Image classification data set "kaifeng-chrysanthemum-visual-classification-model" (Remiiil1a/kaifeng-chrysanthemum-visual-classification-model on GitHub). Class labels (10): 01 huangse pingban, 02 baise guanban, 03 lvse jiban, 04 fense pingban, 05 hongse qiuxing, 06 fuse feiwu, 07 huangse guanban, 08 fense chiban, 09 huangse qiuxing, 10 hongse sheban.

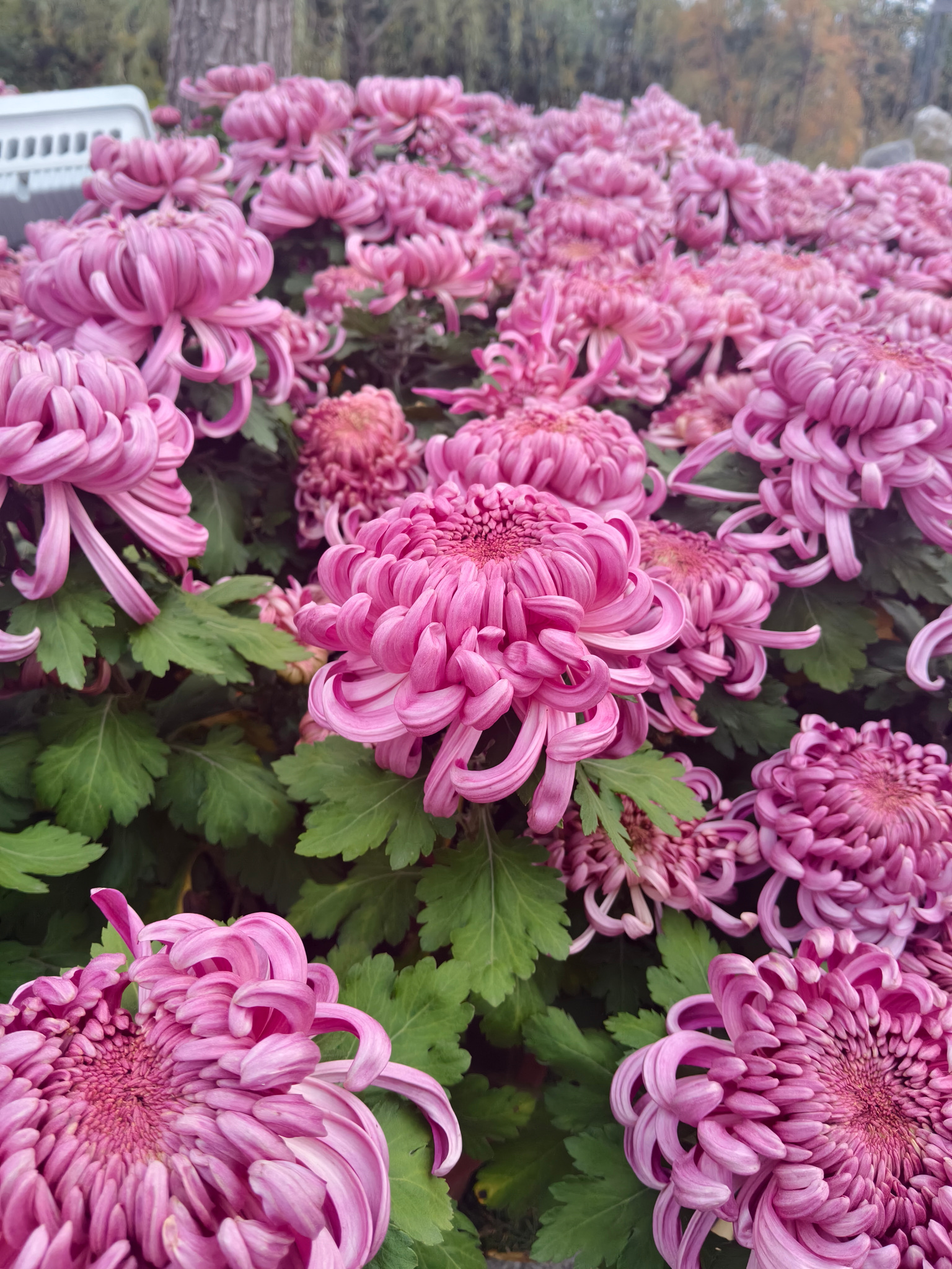
Label: 08 fense chiban

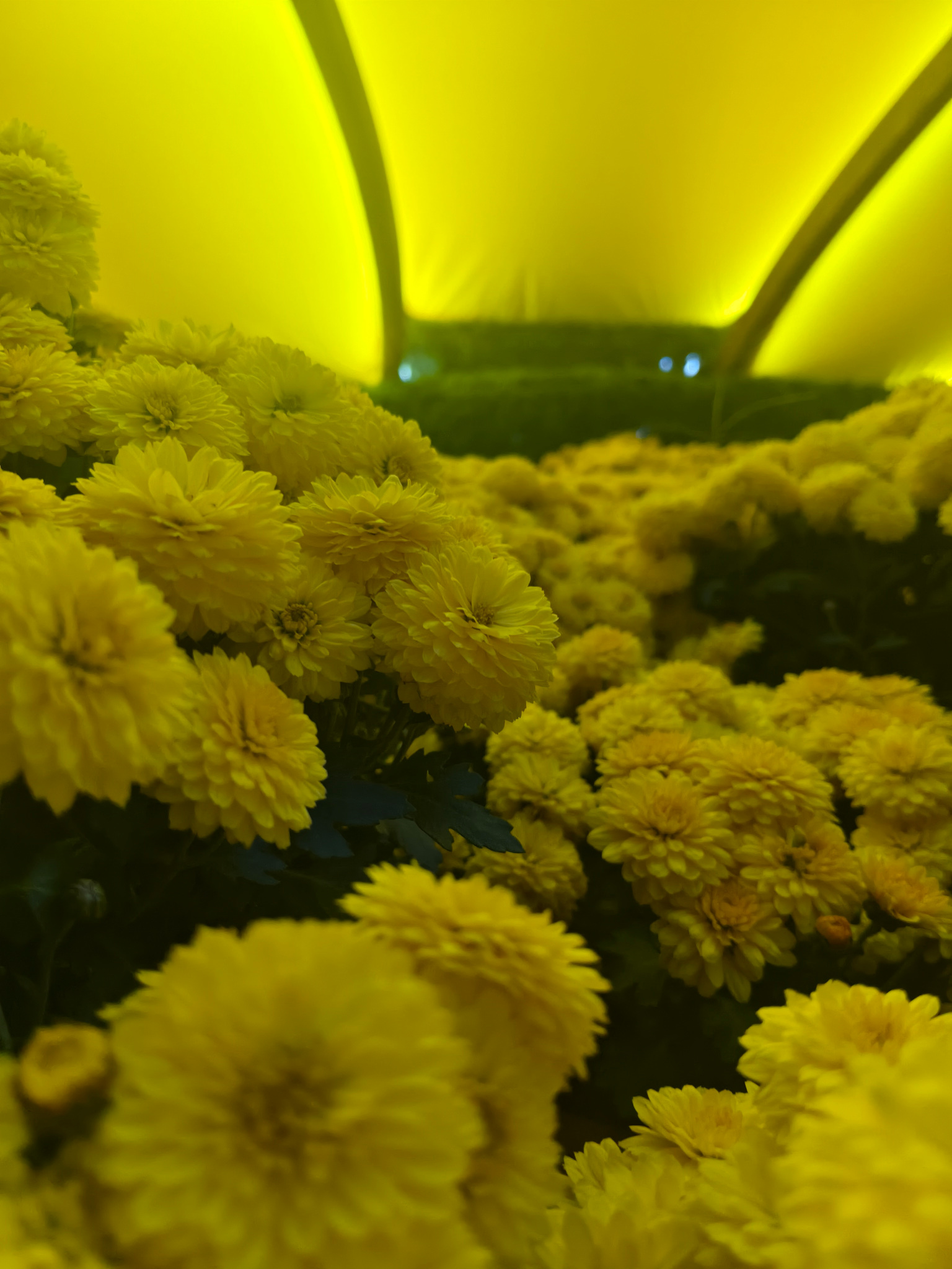
Label: 09 huangse qiuxing

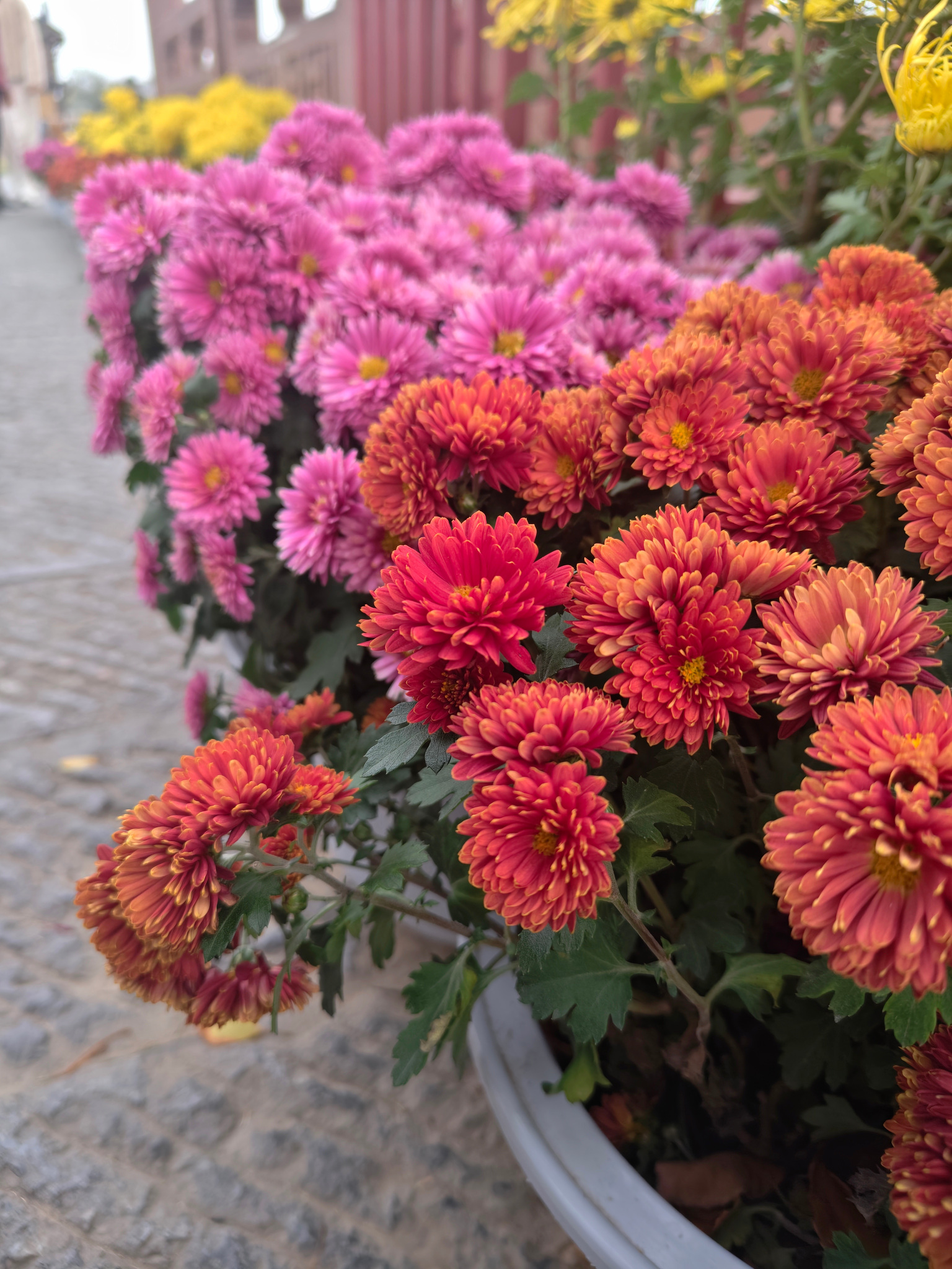
Label: 05 hongse qiuxing

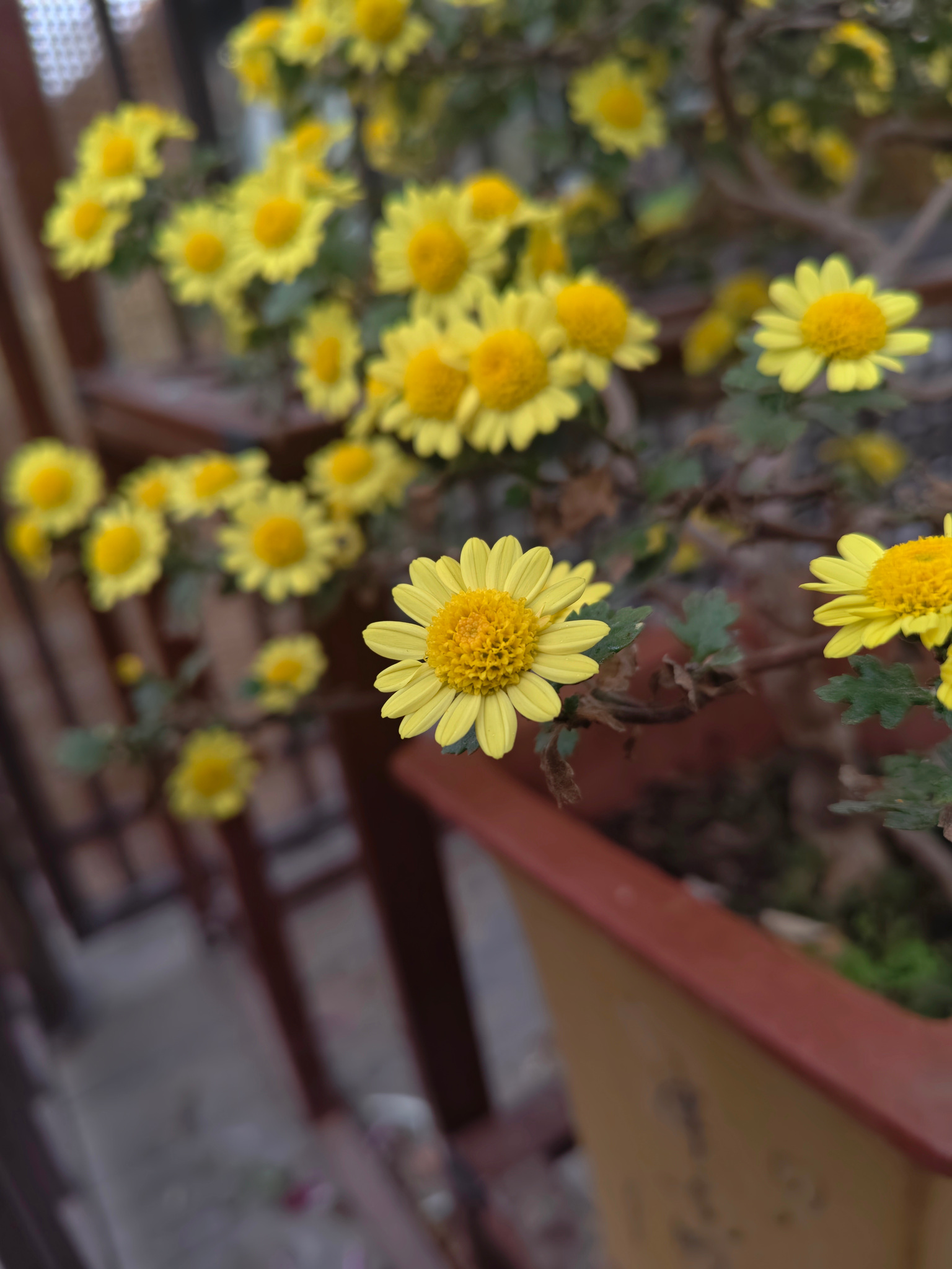
Label: 01 huangse pingban

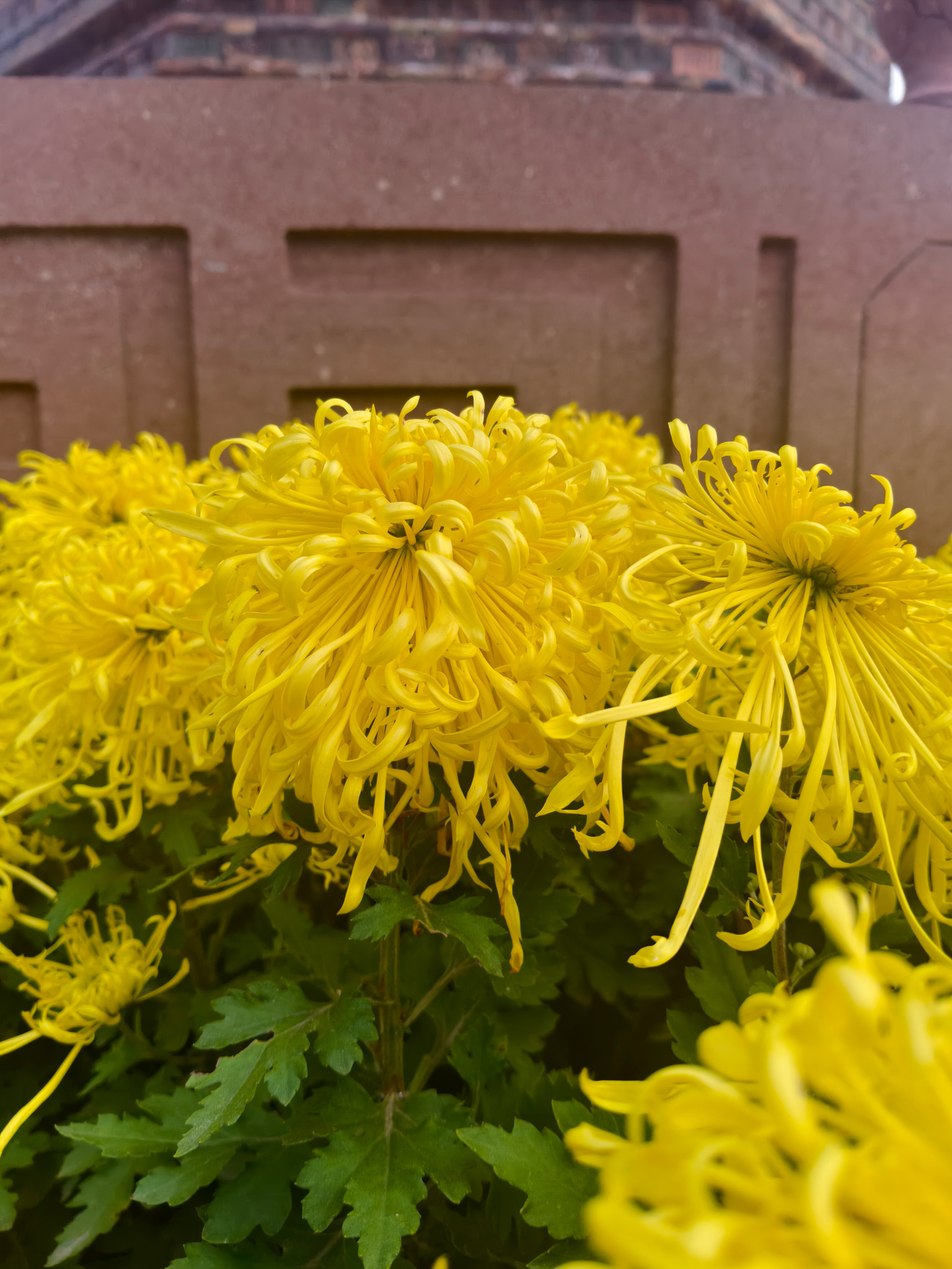
Label: 07 huangse guanban

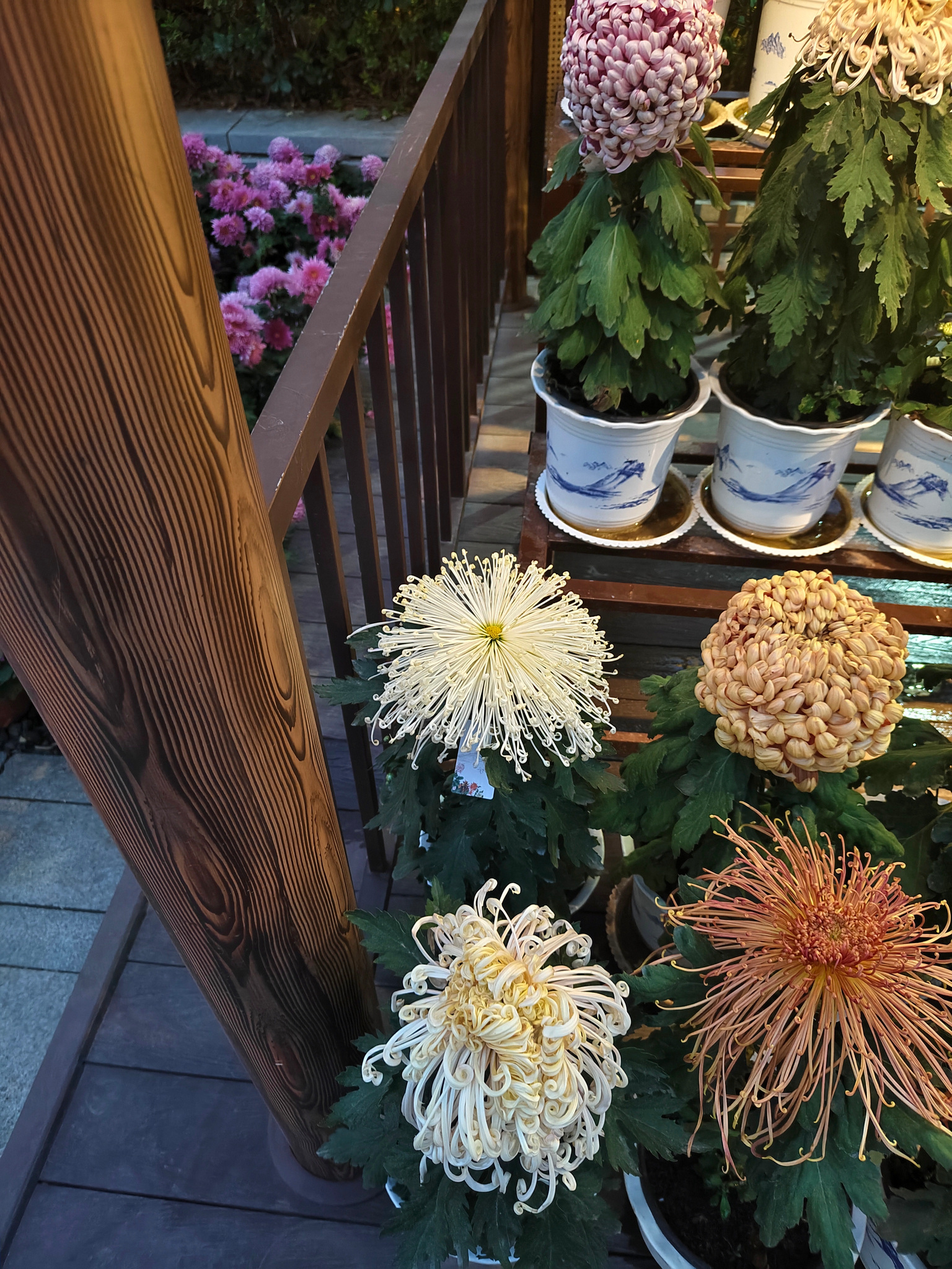
Label: 02 baise guanban
